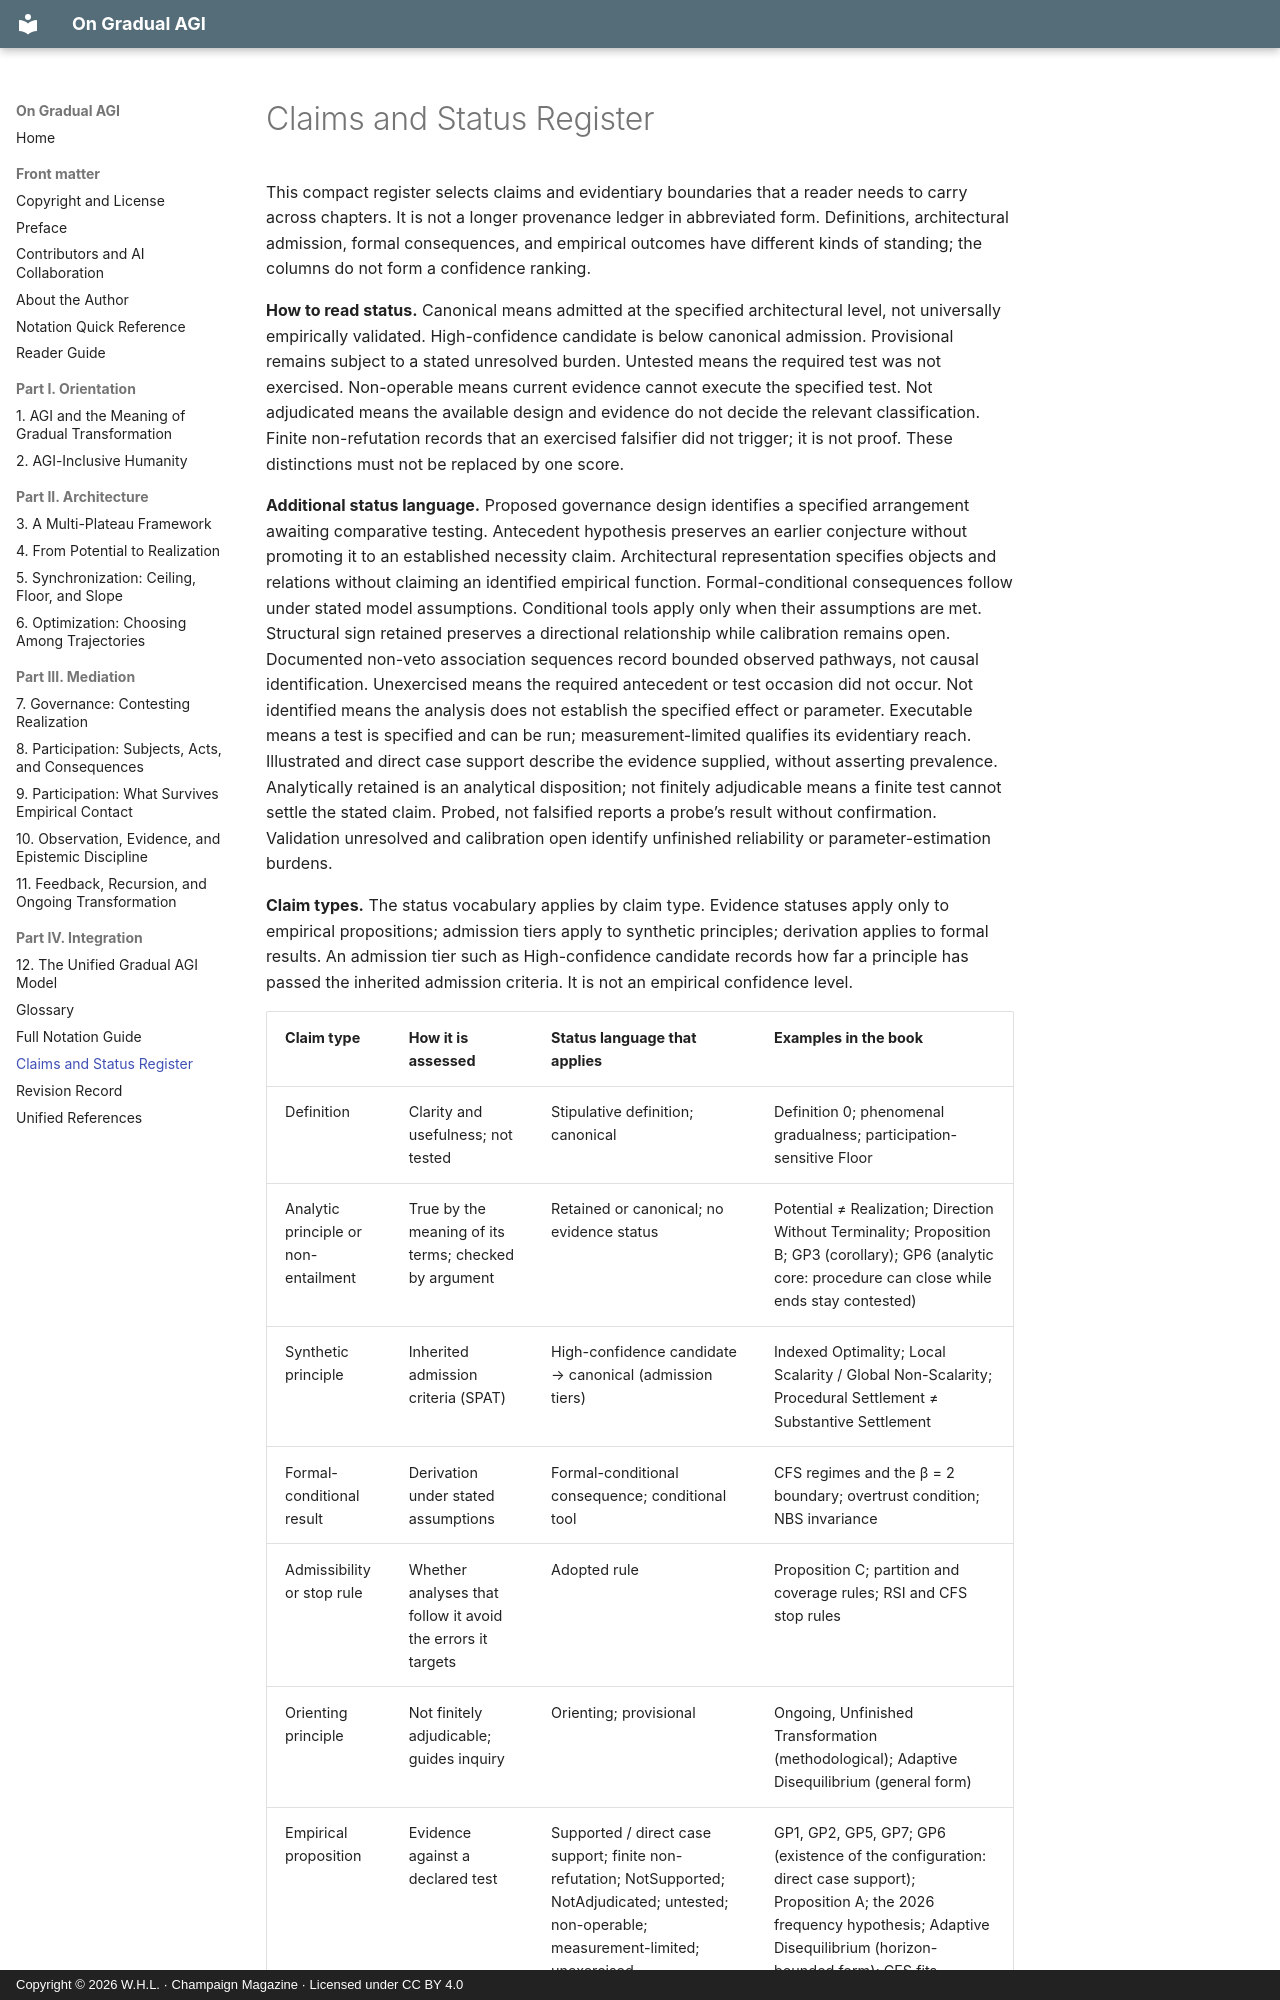

repository: champaignmagazine/on-gradual-agi · page: claims-and-status-register/index.html · generator: mkdocs · copyright: Copyright © 2026 W.H.L. · Champaign Magazine · Licensed under CC BY 4.0

# Claims and Status Register

This compact register selects claims and evidentiary boundaries that a reader needs to carry across chapters. It is not a longer provenance ledger in abbreviated form. Definitions, architectural admission, formal consequences, and empirical outcomes have different kinds of standing; the columns do not form a confidence ranking.

**How to read status.** Canonical means admitted at the specified architectural level, not universally empirically validated. High-confidence candidate is below canonical admission. Provisional remains subject to a stated unresolved burden. Untested means the required test was not exercised. Non-operable means current evidence cannot execute the specified test. Not adjudicated means the available design and evidence do not decide the relevant classification. Finite non-refutation records that an exercised falsifier did not trigger; it is not proof. These distinctions must not be replaced by one score.

**Additional status language.** Proposed governance design identifies a specified arrangement awaiting comparative testing. Antecedent hypothesis preserves an earlier conjecture without promoting it to an established necessity claim. Architectural representation specifies objects and relations without claiming an identified empirical function. Formal-conditional consequences follow under stated model assumptions. Conditional tools apply only when their assumptions are met. Structural sign retained preserves a directional relationship while calibration remains open. Documented non-veto association sequences record bounded observed pathways, not causal identification. Unexercised means the required antecedent or test occasion did not occur. Not identified means the analysis does not establish the specified effect or parameter. Executable means a test is specified and can be run; measurement-limited qualifies its evidentiary reach. Illustrated and direct case support describe the evidence supplied, without asserting prevalence. Analytically retained is an analytical disposition; not finitely adjudicable means a finite test cannot settle the stated claim. Probed, not falsified reports a probe’s result without confirmation. Validation unresolved and calibration open identify unfinished reliability or parameter-estimation burdens.

**Claim types.** The status vocabulary applies by claim type. Evidence statuses apply only to empirical propositions; admission tiers apply to synthetic principles; derivation applies to formal results. An admission tier such as High-confidence candidate records how far a principle has passed the inherited admission criteria. It is not an empirical confidence level.
